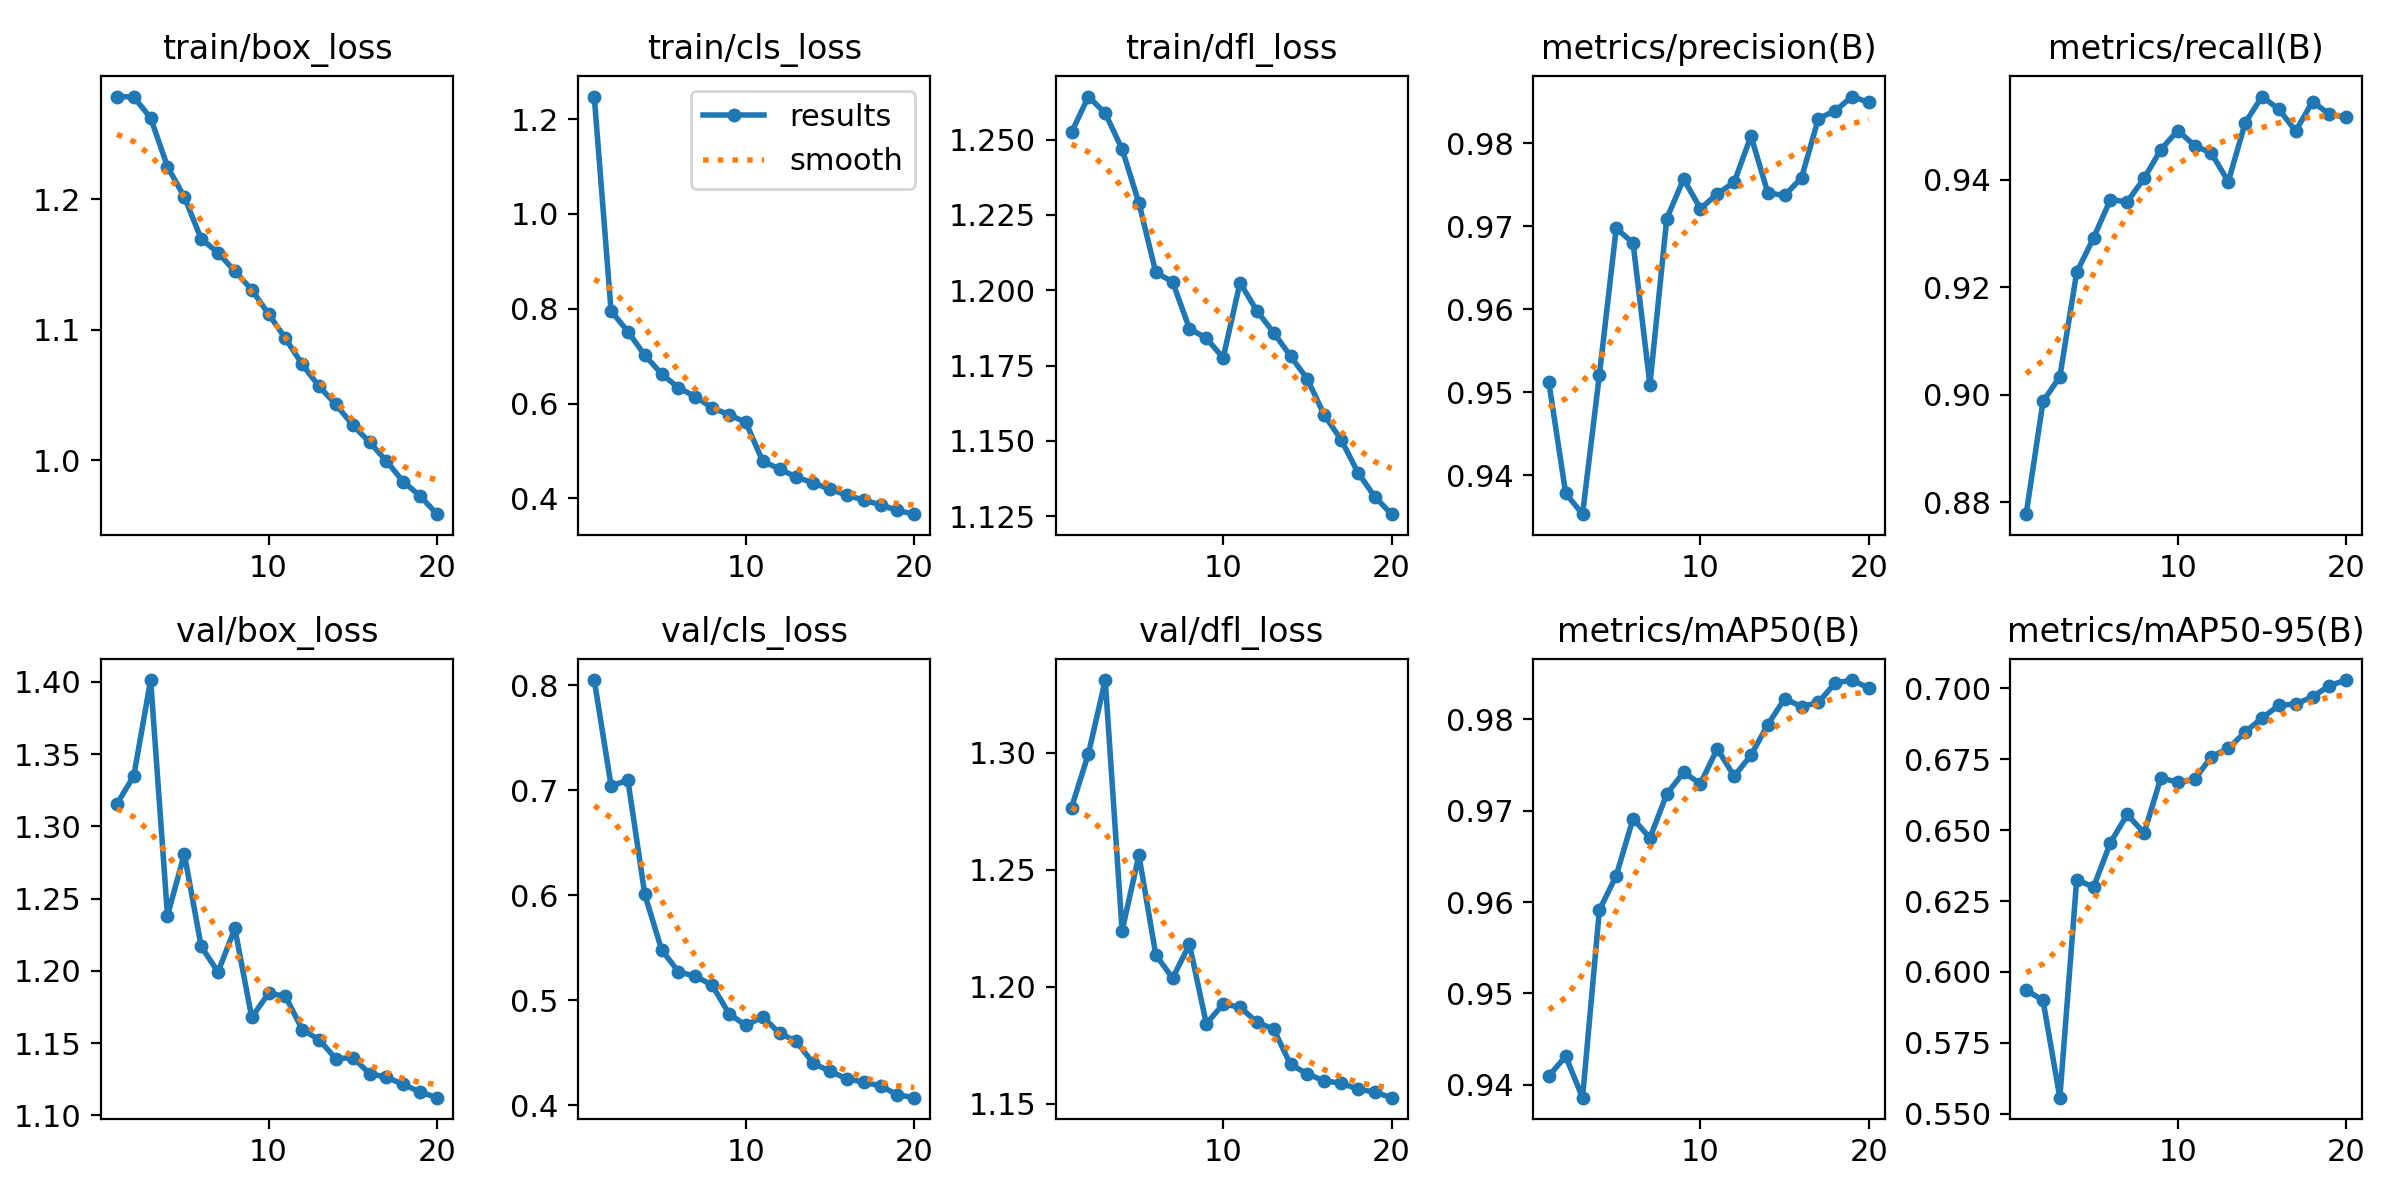

Source data for this figure (header and first rows):
epoch, time, train/box_loss, train/cls_loss, train/dfl_loss, metrics/precision(B), metrics/recall(B), metrics/mAP50(B), metrics/mAP50-95(B), val/box_loss, val/cls_loss, val/dfl_loss, lr/pg0, lr/pg1, lr/pg2
1, 6172, 1.279, 1.247, 1.252, 0.9512, 0.8778, 0.941, 0.5936, 1.316, 0.8049, 1.277, 0.0006662, 0.0006662, 0.0006662
2, 10944, 1.278, 0.7951, 1.264, 0.9378, 0.8988, 0.9431, 0.59, 1.335, 0.7043, 1.299, 0.001267, 0.001267, 0.001267
3, 13582, 1.262, 0.7516, 1.259, 0.9353, 0.9034, 0.9386, 0.5557, 1.401, 0.7093, 1.331, 0.001802, 0.001802, 0.001802
4, 16281, 1.225, 0.7018, 1.247, 0.9521, 0.9228, 0.9591, 0.6325, 1.238, 0.6008, 1.224, 0.001703, 0.001703, 0.001703
5, 19016, 1.202, 0.6624, 1.229, 0.9698, 0.9292, 0.9629, 0.6299, 1.281, 0.5481, 1.256, 0.001604, 0.001604, 0.001604
6, 21775, 1.17, 0.6333, 1.206, 0.968, 0.9363, 0.9691, 0.6455, 1.217, 0.5271, 1.214, 0.001505, 0.001505, 0.001505
7, 24226, 1.159, 0.6146, 1.203, 0.9509, 0.9359, 0.967, 0.6555, 1.199, 0.5229, 1.204, 0.001406, 0.001406, 0.001406
8, 26837, 1.145, 0.5908, 1.187, 0.9709, 0.9402, 0.9718, 0.649, 1.229, 0.5144, 1.218, 0.001307, 0.001307, 0.001307
9, 32455, 1.131, 0.5765, 1.184, 0.9757, 0.9456, 0.9742, 0.6684, 1.168, 0.4871, 1.184, 0.001208, 0.001208, 0.001208
10, 38780, 1.112, 0.5602, 1.178, 0.9721, 0.9491, 0.9729, 0.6668, 1.184, 0.4761, 1.192, 0.001109, 0.001109, 0.001109
11, 44588, 1.094, 0.4784, 1.202, 0.9739, 0.9463, 0.9768, 0.6679, 1.182, 0.4842, 1.191, 0.00101, 0.00101, 0.00101
12, 50247, 1.074, 0.4619, 1.193, 0.9753, 0.9449, 0.9738, 0.6759, 1.159, 0.4687, 1.185, 0.000911, 0.000911, 0.000911
13, 56076, 1.057, 0.4447, 1.186, 0.9809, 0.9396, 0.9761, 0.6788, 1.152, 0.4608, 1.182, 0.000812, 0.000812, 0.000812
14, 62167, 1.043, 0.4325, 1.178, 0.974, 0.9505, 0.9794, 0.6845, 1.139, 0.4399, 1.167, 0.000713, 0.000713, 0.000713
15, 67699, 1.027, 0.4194, 1.171, 0.9737, 0.9554, 0.9822, 0.6895, 1.14, 0.4325, 1.163, 0.000614, 0.000614, 0.000614
16, 73113, 1.014, 0.4066, 1.159, 0.9758, 0.9531, 0.9814, 0.6939, 1.129, 0.4252, 1.16, 0.000515, 0.000515, 0.000515
17, 79164, 0.9995, 0.3962, 1.15, 0.983, 0.949, 0.9818, 0.6944, 1.126, 0.4221, 1.159, 0.000416, 0.000416, 0.000416
18, 84547, 0.9836, 0.3863, 1.14, 0.9839, 0.9545, 0.984, 0.6969, 1.121, 0.4184, 1.156, 0.000317, 0.000317, 0.000317
19, 90097, 0.9727, 0.3745, 1.132, 0.9857, 0.9522, 0.9843, 0.7009, 1.116, 0.41, 1.155, 0.000218, 0.000218, 0.000218
20, 95760, 0.9588, 0.3666, 1.126, 0.9849, 0.9516, 0.9834, 0.7029, 1.112, 0.4073, 1.153, 0.000119, 0.000119, 0.000119
